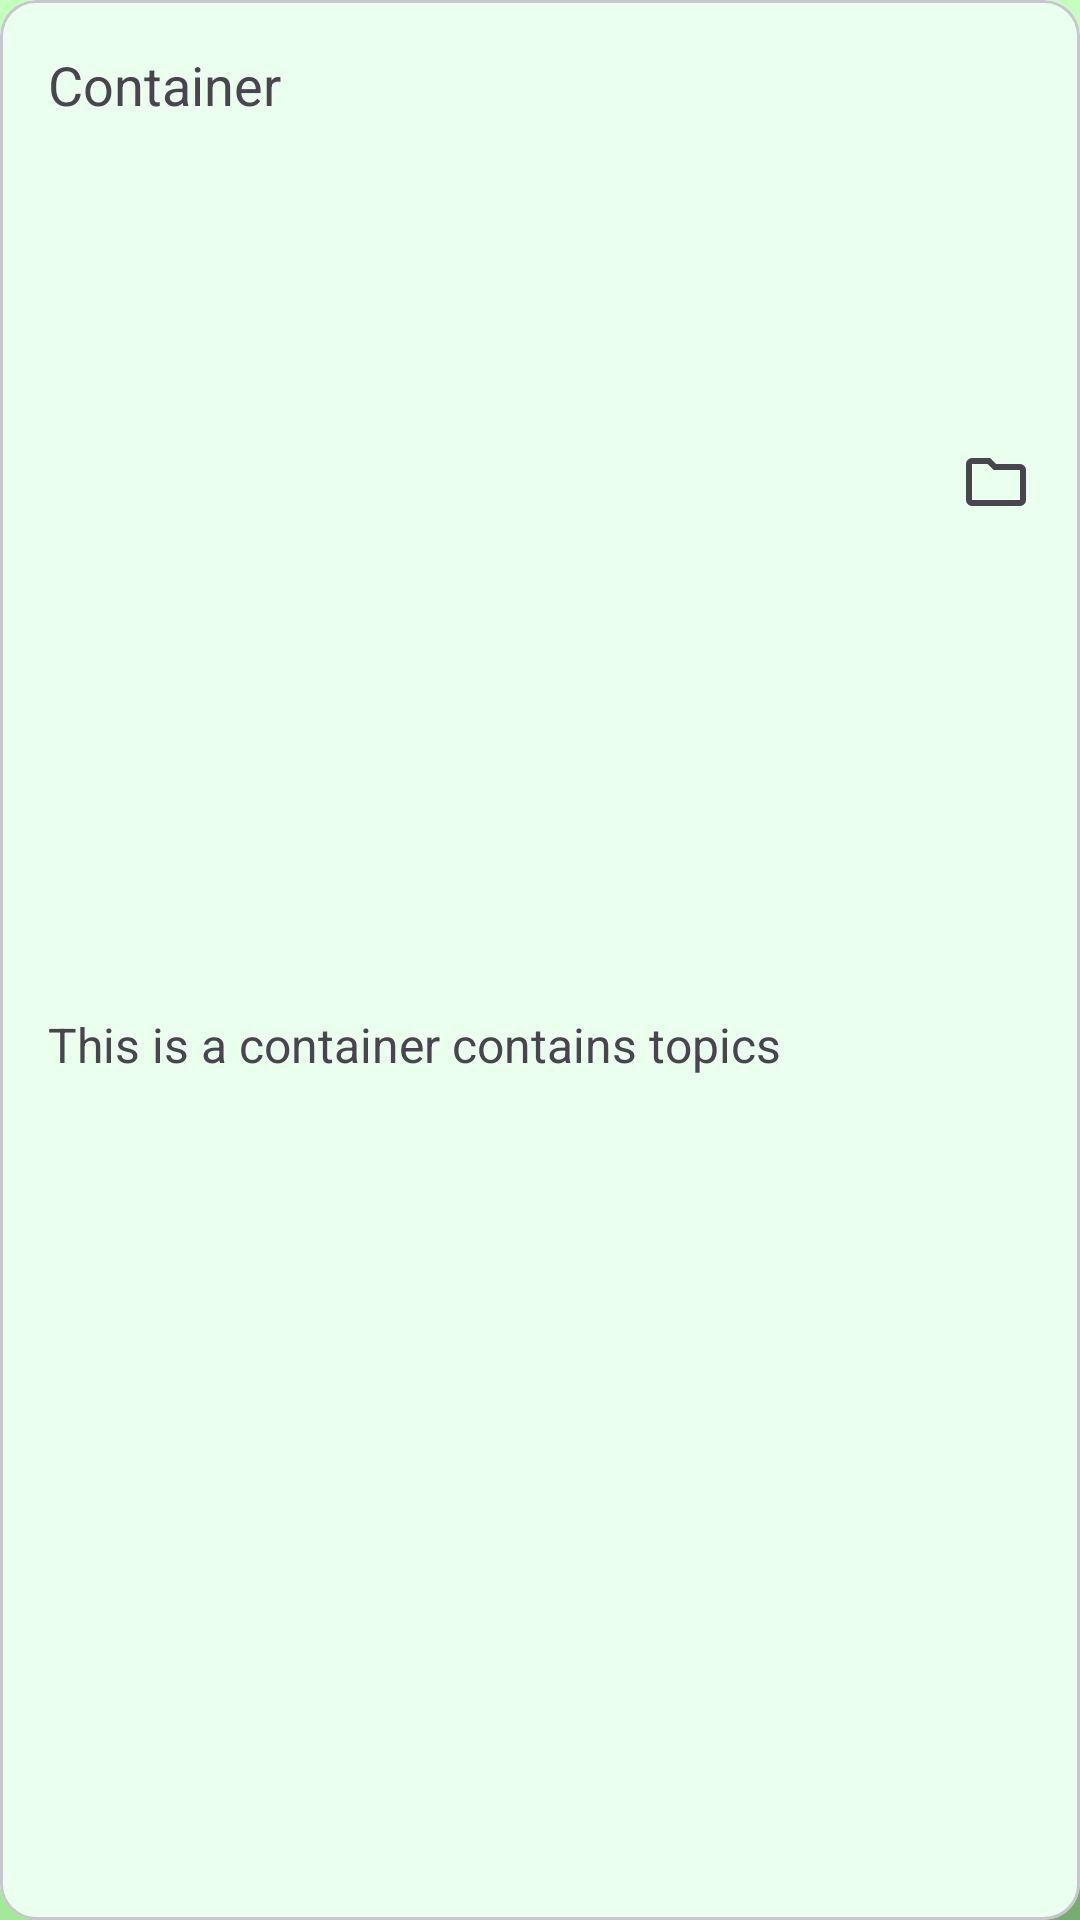

The Android layout XML behind this screen, and the referenced resources:
<!-- AndroidManifest.xml: application theme Theme.QuizAPP.Main -->
<!-- res/layout/folder_item.xml -->
<?xml version="1.0" encoding="utf-8"?>
<com.google.android.material.card.MaterialCardView xmlns:android="http://schemas.android.com/apk/res/android"
    android:id="@+id/topic_item"
    android:layout_width="match_parent"
    android:layout_height="wrap_content"
    android:layout_margin="8dp"
    android:clickable="true"
    android:focusable="true"
    android:checkable="true">

    <LinearLayout
        android:layout_width="match_parent"
        android:layout_height="match_parent"
        android:orientation="vertical">

        <TextView
            android:id="@+id/titleFolderItem"
            android:layout_width="match_parent"
            android:layout_height="wrap_content"
            android:layout_weight="1"
            android:drawableEnd="@drawable/folder_icon"
            android:padding="16dp"
            android:text="Container"
            android:textSize="18sp" />

        <TextView
            android:id="@+id/descriptionFolderItem"
            android:layout_width="wrap_content"
            android:layout_height="wrap_content"
            android:layout_weight="1"
            android:padding="16dp"
            android:text="This is a container contains topics"
            android:textSize="16sp" />

    </LinearLayout>

</com.google.android.material.card.MaterialCardView>
<!-- resources referenced by this layout -->
<resources>
  <!-- drawable folder_icon (drawable) -->
  <?xml version="1.0" encoding="utf-8"?>
  <vector xmlns:android="http://schemas.android.com/apk/res/android"
      android:width="24dp"
      android:height="24dp"
      android:viewportWidth="960"
      android:viewportHeight="960"
      android:tint="?attr/colorControlNormal">
      <path
          android:fillColor="@android:color/white"
          android:pathData="M160,800Q127,800 103.5,776.5Q80,753 80,720L80,240Q80,207 103.5,183.5Q127,160 160,160L400,160L480,240L800,240Q833,240 856.5,263.5Q880,287 880,320L880,720Q880,753 856.5,776.5Q833,800 800,800L160,800ZM160,720L800,720Q800,720 800,720Q800,720 800,720L800,320Q800,320 800,320Q800,320 800,320L447,320L367,240L160,240Q160,240 160,240Q160,240 160,240L160,720Q160,720 160,720Q160,720 160,720ZM160,720Q160,720 160,720Q160,720 160,720L160,240Q160,240 160,240Q160,240 160,240L160,240L160,320L160,320Q160,320 160,320Q160,320 160,320L160,720Q160,720 160,720Q160,720 160,720L160,720Z"/>
  </vector>
  <style name="Theme.QuizAPP.Main" parent="Base.Theme.QuizAPP.Main" />
  <style name="Base.Theme.QuizAPP.Main" parent="Theme.Material3.Light">
          <item name="colorPrimary">@color/light_moss</item>
          <item name="colorSurface">@color/light_moss</item>
          <item name="android:windowSplashScreenBackground">#77c801</item>
  
          <item name="android:windowBackground">@drawable/background</item>
      </style>
  <color name="light_moss">#eaffee</color>
  <!-- drawable background: jpg bitmap (drawable, 10727 bytes) -->
</resources>
